Photos from the image-classification dataset "proc" in the GitHub repository NandoG1/deep-learning-project. Its 38 classes are: apple apple scab, apple black rot, apple cedar apple rust, apple healthy, blueberry healthy, cherry including sour powdery mildew, cherry including sour healthy, corn (maize) cercospora leaf spot gray leaf spot, corn common rust, corn northern leaf blight, corn healthy, grape black rot, grape esca black measles, grape leaf blight (isariopsis leaf spot), grape healthy, orange huanglongbing citrus greening, peach bacterial spot, peach healthy, bell pepper bacterial spot, bell pepper healthy, potato early blight, potato late blight, potato healthy, raspberry healthy, soybean healthy, squash powdery mildew, strawberry leaf scorch, strawberry healthy, tomato bacterial spot, tomato early blight, tomato late blight, tomato leaf mold, tomato septoria leaf spot, tomato spider mites two spotted spider mite, tomato target spot, tomato yellow leaf curl virus, tomato mosaic virus, tomato healthy.

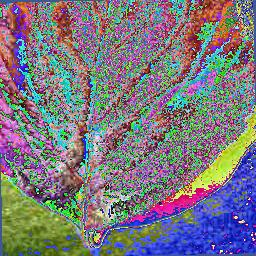
Label: strawberry healthy

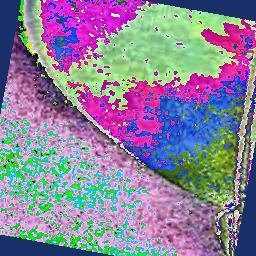
Label: orange huanglongbing citrus greening

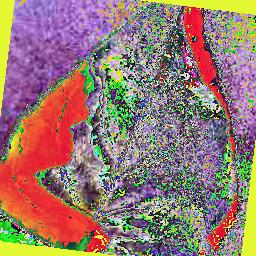
Label: bell pepper healthy

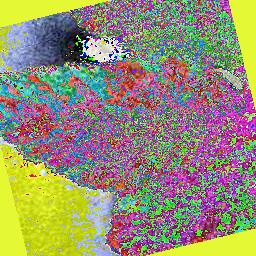
Label: squash powdery mildew

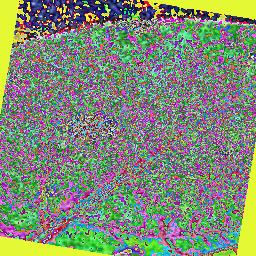
Label: potato early blight

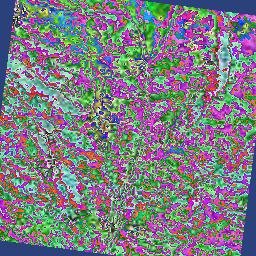
Label: tomato target spot
